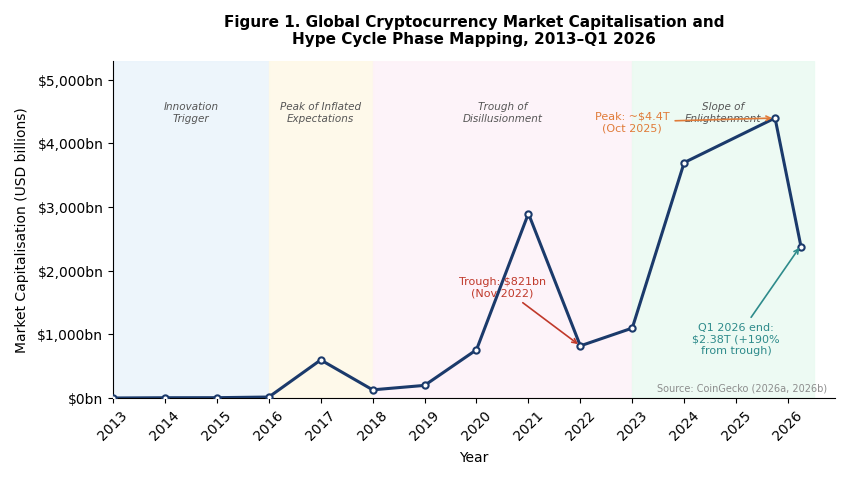
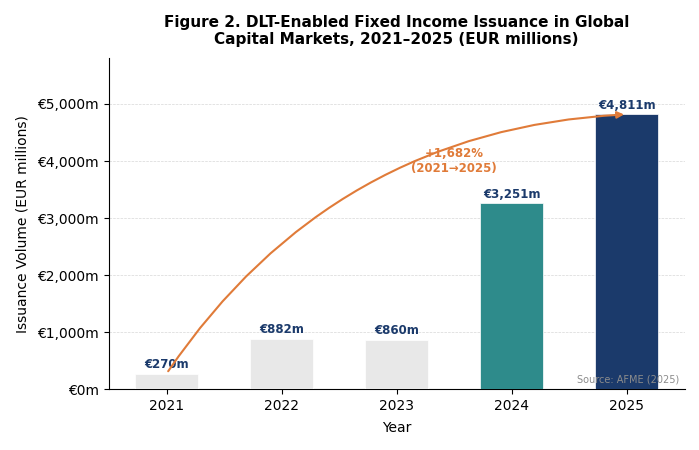
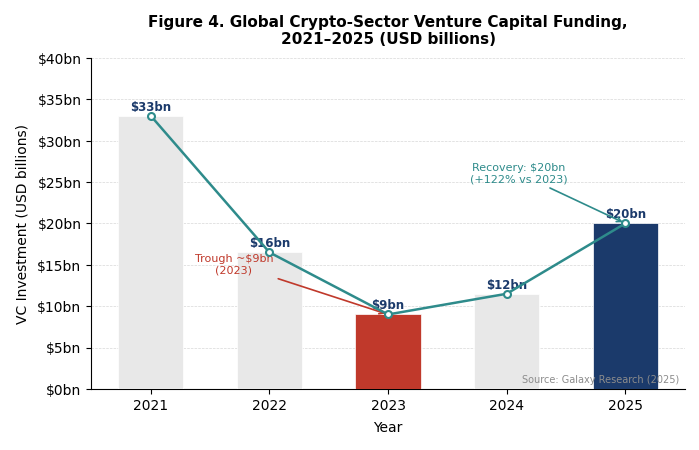
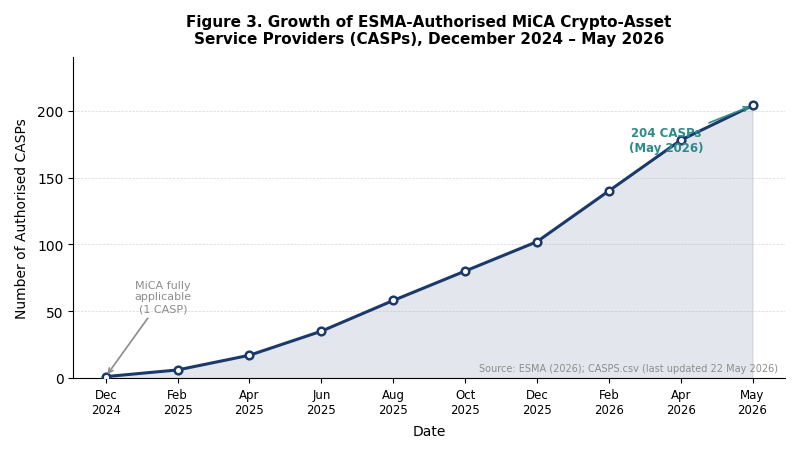

The matplotlib source for these figures, in order:
"""
code for thesis charts — Blockchain Technology in Capital Markets
Author: Szymon Hajbowicz
the code generates 4 PNG figures for the bachelor's thesis.

Sources:
  Figure 1: CoinGecko (2026a, 2026b) — Global crypto market cap
  Figure 2: AFME (2026) — DLT fixed income issuance 2021–2025
  Figure 3: Galaxy Research (2025) — Crypto VC funding 2021–2025
  Figure 4: ESMA (2026) — MiCA CASP authorisations growth
"""

import matplotlib
matplotlib.use("Agg")
import matplotlib.pyplot as plt
import matplotlib.patches as mpatches
import matplotlib.ticker as mticker
import numpy as np
import os

#Output dir
OUT_DIR = os.path.join(os.path.expanduser("~"), "Desktop", "PRACA LICENCJACKA")
os.makedirs(OUT_DIR, exist_ok=True)

#style
FONT = "DejaVu Sans"
plt.rcParams.update({
    "font.family": FONT,
    "font.size": 10,
    "axes.spines.top": False,
    "axes.spines.right": False,
    "axes.titlesize": 11,
    "axes.titleweight": "bold",
    "figure.dpi": 300,
    "savefig.bbox": "tight",
    "savefig.pad_inches": 0.15,
})

NAVY   = "#1B3A6B"
TEAL   = "#2E8B8B"
AMBER  = "#E07B39"
GREY   = "#8C8C8C"
LGREY  = "#E8E8E8"
RED    = "#C0392B"


#FIGURE 1 - Global Crypto Market Capitalisation with Hype Cycle Phases
def fig1_market_cap():
    # Approximate yearly / key data points (USD billions)
    # Source: CoinGecko historical data, CoinGecko Q1 2026 Report
    years = [2013, 2014, 2015, 2016, 2017, 2018, 2019, 2020, 2021,
             2022, 2023, 2024, 2025.75, 2026.25]
    mcap  = [   2,   6,   7,   17,  600,  130,  200,  760, 2900,
               821, 1100, 3700,  4400,  2379]
    # 2022 = trough $821bn (Nov); 2025.75 = peak ~$4.4T (Oct 2025);
    # 2026.25 = end Q1 2026 $2.4T

    fig, ax = plt.subplots(figsize=(8.5, 4.8))

    # add coloured background bands for each hype cycle phase
    phases = [
        (2013, 2016, "#EAF4FB", "Innovation\nTrigger"),
        (2016, 2018, "#FEF9E7", "Peak of Inflated\nExpectations"),
        (2018, 2023, "#FDF2F8", "Trough of\nDisillusionment"),
        (2023, 2026.5, "#EAFAF1", "Slope of\nEnlightenment"),
    ]
    for x0, x1, color, label in phases:
        ax.axvspan(x0, x1, color=color, alpha=0.85, zorder=0)
        ax.text((x0 + x1) / 2, 4650, label,
                ha="center", va="top", fontsize=7.5, color="#555",
                style="italic", multialignment="center")

    # Main line
    ax.plot(years, mcap, color=NAVY, linewidth=2.2, zorder=3, marker="o",
            markersize=4.5, markerfacecolor="white", markeredgewidth=1.5,
            markeredgecolor=NAVY)

    # Key annotations
    ax.annotate("Trough: $821bn\n(Nov 2022)",
                xy=(2022, 821), xytext=(2020.5, 1600),
                arrowprops=dict(arrowstyle="->", color=RED, lw=1.2),
                fontsize=8, color=RED, ha="center")

    ax.annotate("Peak: ~$4.4T\n(Oct 2025)",
                xy=(2025.75, 4400), xytext=(2023.0, 4200),
                arrowprops=dict(arrowstyle="->", color=AMBER, lw=1.2),
                fontsize=8, color=AMBER, ha="center")

    ax.annotate("Q1 2026 end:\n$2.38T (+190%\nfrom trough)",
                xy=(2026.25, 2400), xytext=(2025.0, 700),
                arrowprops=dict(arrowstyle="->", color=TEAL, lw=1.2),
                fontsize=8, color=TEAL, ha="center")

    ax.set_xlim(2013, 2026.9)
    ax.set_ylim(0, 5300)
    ax.set_xlabel("Year", labelpad=6)
    ax.set_ylabel("Market Capitalisation (USD billions)", labelpad=6)
    ax.set_title(
        "Figure 1. Global Cryptocurrency Market Capitalisation and\n"
        "Hype Cycle Phase Mapping, 2013–Q1 2026", pad=12)
    ax.yaxis.set_major_formatter(mticker.FuncFormatter(
        lambda x, _: f"${int(x):,}bn"))
    ax.set_xticks(range(2013, 2027))
    ax.tick_params(axis="x", rotation=45)
    ax.text(0.99, 0.02, "Source: CoinGecko (2026a, 2026b)",
            transform=ax.transAxes, fontsize=7, color=GREY, ha="right")

    fig.tight_layout()
    path = os.path.join(OUT_DIR, "Figure1_MarketCap_HypeCycle.png")
    fig.savefig(path)
    plt.close(fig)
    print(f"Saved: {path}")


#FIGURE 2 — AFME DLT Fixed Income Issuance 2021–2025
def fig2_afme():
    years  = ["2021", "2022", "2023", "2024", "2025"]
    values = [270, 882, 860, 3251, 4811]  #millions of EUR

    fig, ax = plt.subplots(figsize=(7, 4.5))

    bars = ax.bar(years, values, color=[LGREY, LGREY, LGREY, TEAL, NAVY],
                  width=0.55, edgecolor="white", linewidth=0.5, zorder=3)

    #add value labels on top of each bar
    for bar, val in zip(bars, values):
        ax.text(bar.get_x() + bar.get_width() / 2,
                bar.get_height() + 55,
                f"€{val:,}m",
                ha="center", va="bottom", fontsize=8.5, color=NAVY, fontweight="bold")

    #addarrow showing total growth from 2021 to 2025
    ax.annotate("", xy=(4, 4811), xytext=(0, 270),
                arrowprops=dict(arrowstyle="-|>",
                                color=AMBER, lw=1.5,
                                connectionstyle="arc3,rad=-0.25"))
    ax.text(2.5, 3800, "+1,682%\n(2021→2025)", ha="center",
            fontsize=8.5, color=AMBER, fontweight="bold")

    ax.set_ylim(0, 5800)
    ax.set_xlabel("Year", labelpad=6)
    ax.set_ylabel("Issuance Volume (EUR millions)", labelpad=6)
    ax.set_title(
        "Figure 2. DLT-Enabled Fixed Income Issuance in Global\n"
        "Capital Markets, 2021–2025 (EUR millions)", pad=10)
    ax.yaxis.set_major_formatter(mticker.FuncFormatter(
        lambda x, _: f"€{int(x):,}m"))
    ax.grid(axis="y", linestyle="--", linewidth=0.5, alpha=0.5, zorder=0)
    ax.text(0.99, 0.02, "Source: AFME (2025)",
            transform=ax.transAxes, fontsize=7, color=GREY, ha="right")

    fig.tight_layout()
    path = os.path.join(OUT_DIR, "Figure2_AFME_DLT_Issuance.png")
    fig.savefig(path)
    plt.close(fig)
    print(f"Saved: {path}")


#FIGURE 3 — Crypto VC Funding 2021–2025
def fig3_vc():
    years  = ["2021", "2022", "2023", "2024", "2025"]
    values = [33.0, 16.5, 9.0, 11.5, 20.0]  #billions of USD

    fig, ax = plt.subplots(figsize=(7, 4.5))

    colors = [LGREY, LGREY, RED, LGREY, NAVY]
    bars = ax.bar(years, values, color=colors,
                  width=0.55, edgecolor="white", linewidth=0.5, zorder=3)

    #add a trend line over the bars
    x_pos = range(len(years))
    ax.plot(list(x_pos), values, color=TEAL, linewidth=1.8,
            marker="o", markersize=5, markerfacecolor="white",
            markeredgewidth=1.5, markeredgecolor=TEAL, zorder=4)

    #add value labels on top of each bar
    for bar, val in zip(bars, values):
        ax.text(bar.get_x() + bar.get_width() / 2,
                bar.get_height() + 0.3,
                f"${ val:.0f}bn",
                ha="center", va="bottom", fontsize=8.5,
                color=NAVY, fontweight="bold")

    #annotate the trough and recovery points
    ax.annotate("Trough ~$9bn\n(2023)",
                xy=(2, 9.0), xytext=(0.7, 14),
                arrowprops=dict(arrowstyle="->", color=RED, lw=1.2),
                fontsize=8, color=RED, ha="center")
    ax.annotate("Recovery: $20bn\n(+122% vs 2023)",
                xy=(4, 20.0), xytext=(3.1, 25),
                arrowprops=dict(arrowstyle="->", color=TEAL, lw=1.2),
                fontsize=8, color=TEAL, ha="center")

    ax.set_ylim(0, 40)
    ax.set_xlabel("Year", labelpad=6)
    ax.set_ylabel("VC Investment (USD billions)", labelpad=6)
    ax.set_title(
        "Figure 4. Global Crypto-Sector Venture Capital Funding,\n"
        "2021–2025 (USD billions)", pad=10)
    ax.yaxis.set_major_formatter(mticker.FuncFormatter(
        lambda x, _: f"${x:.0f}bn"))
    ax.grid(axis="y", linestyle="--", linewidth=0.5, alpha=0.5, zorder=0)
    ax.text(0.99, 0.02, "Source: Galaxy Research (2025)",
            transform=ax.transAxes, fontsize=7, color=GREY, ha="right")

    fig.tight_layout()
    path = os.path.join(OUT_DIR, "Figure4_Galaxy_VC_Funding.png")
    fig.savefig(path)
    plt.close(fig)
    print(f"Saved: {path}")


#FIGURE 4 — ESMA MiCA CASP Authorisations Growth
def fig4_casp():
    #monthly CASP counts from ESMA public register, Dec 2024 to May 2026
    labels = ["Dec\n2024", "Feb\n2025", "Apr\n2025", "Jun\n2025",
              "Aug\n2025", "Oct\n2025", "Dec\n2025", "Feb\n2026",
              "Apr\n2026", "May\n2026"]
    counts = [1, 6, 17, 35, 58, 80, 102, 140, 178, 204]
    x = np.arange(len(labels))

    fig, ax = plt.subplots(figsize=(8, 4.5))

    #fill area under the line
    ax.fill_between(x, counts, alpha=0.12, color=NAVY, zorder=1)
    ax.plot(x, counts, color=NAVY, linewidth=2.2, zorder=3,
            marker="o", markersize=5.5, markerfacecolor="white",
            markeredgewidth=1.8, markeredgecolor=NAVY)

    #mark start and end points
    ax.annotate("MiCA fully\napplicable\n(1 CASP)",
                xy=(0, 1), xytext=(0.8, 50),
                arrowprops=dict(arrowstyle="->", color=GREY, lw=1.2),
                fontsize=8, color=GREY, ha="center")
    ax.annotate("204 CASPs\n(May 2026)",
                xy=(9, 204), xytext=(7.8, 170),
                arrowprops=dict(arrowstyle="->", color=TEAL, lw=1.2),
                fontsize=8.5, color=TEAL, ha="center", fontweight="bold")

    ax.set_xticks(x)
    ax.set_xticklabels(labels, fontsize=8.5)
    ax.set_ylim(0, 240)
    ax.set_xlabel("Date", labelpad=6)
    ax.set_ylabel("Number of Authorised CASPs", labelpad=6)
    ax.set_title(
        "Figure 3. Growth of ESMA-Authorised MiCA Crypto-Asset\n"
        "Service Providers (CASPs), December 2024 – May 2026", pad=10)
    ax.grid(axis="y", linestyle="--", linewidth=0.5, alpha=0.5, zorder=0)
    ax.text(0.99, 0.02, "Source: ESMA (2026); CASPS.csv (last updated 22 May 2026)",
            transform=ax.transAxes, fontsize=7, color=GREY, ha="right")

    fig.tight_layout()
    path = os.path.join(OUT_DIR, "Figure3_ESMA_CASP_Growth.png")
    fig.savefig(path)
    plt.close(fig)
    print(f"Saved: {path}")


# -------------------------
if __name__ == "__main__":
    fig1_market_cap()
    fig2_afme()
    fig3_vc()
    fig4_casp()
    print("\nAll 4 figures saved to:", OUT_DIR)
